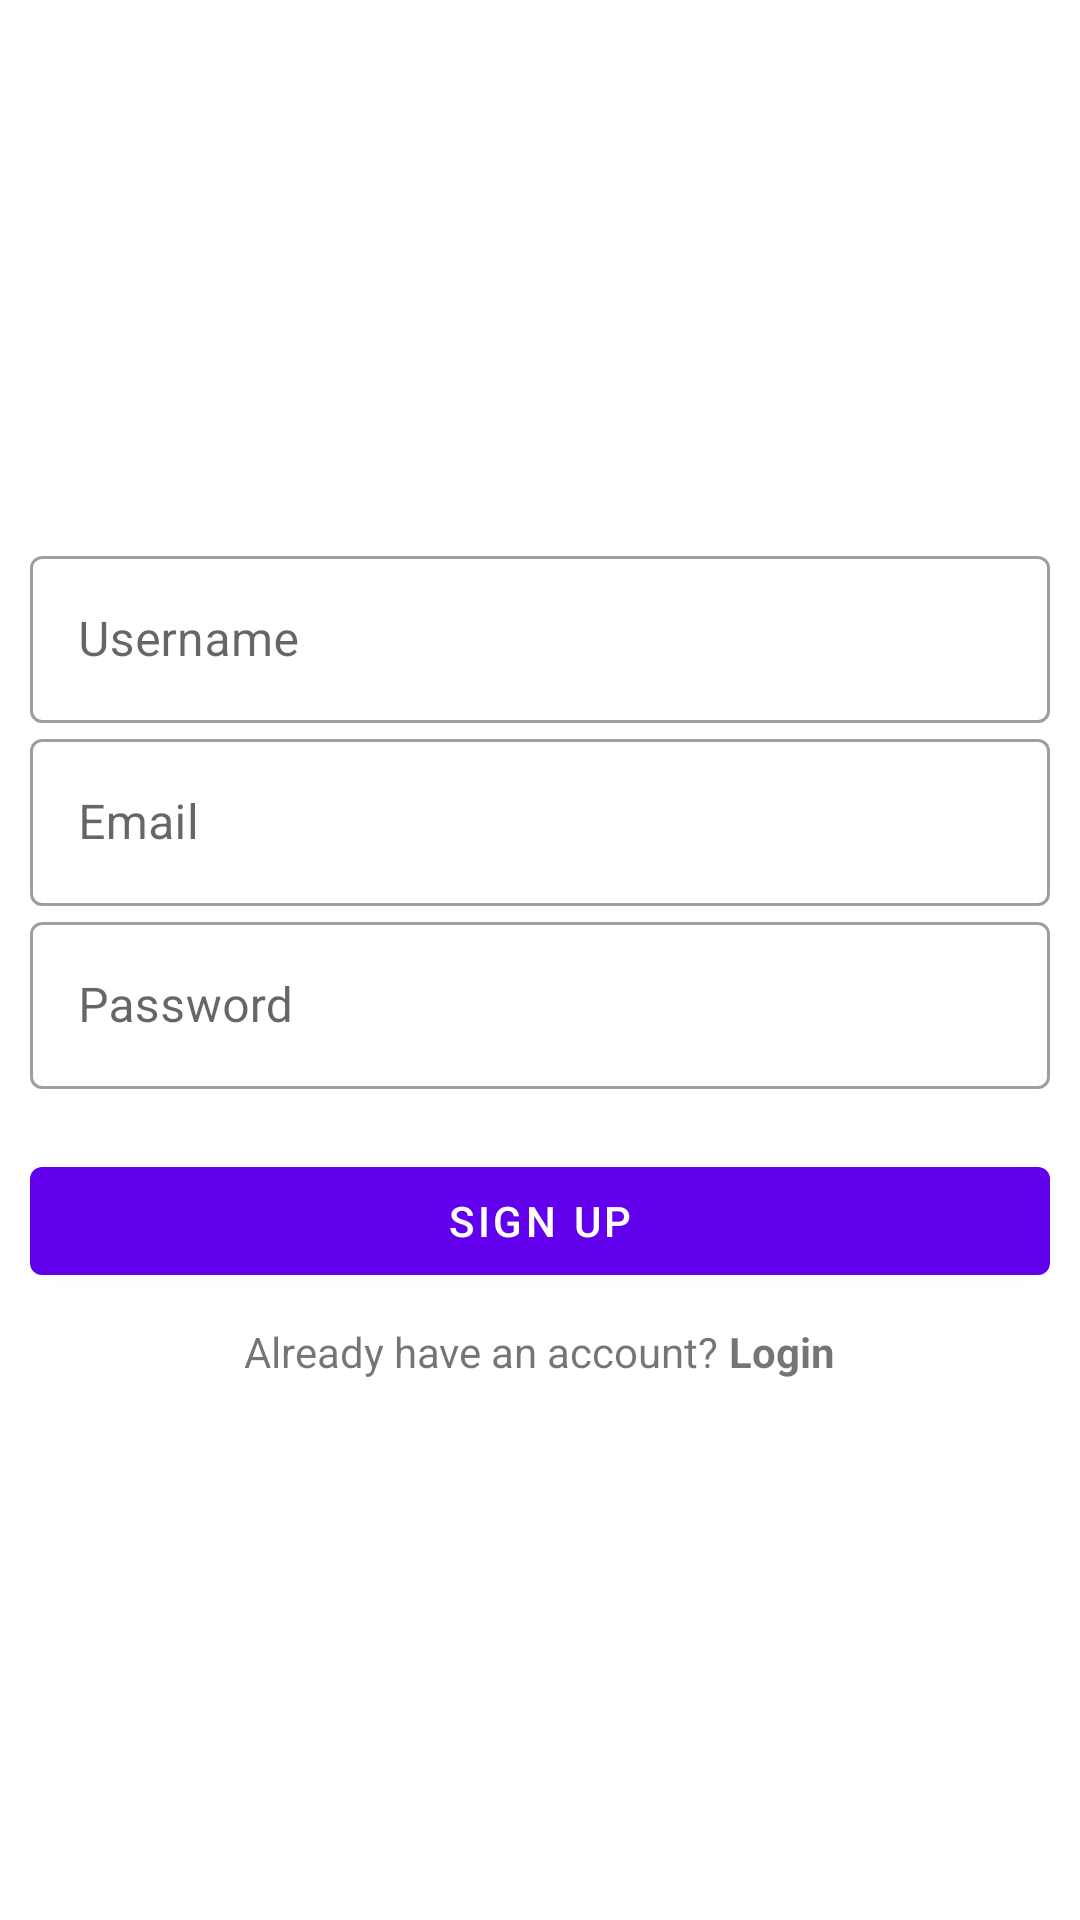

Android layout source for this screen:
<!-- AndroidManifest.xml: application theme Theme.Inventorymanagementsystem -->
<!-- res/layout/activity_signup.xml -->
<LinearLayout
    xmlns:android="http://schemas.android.com/apk/res/android"
    android:layout_width="match_parent"
    android:layout_height="match_parent"
    android:orientation="vertical"
    android:gravity="center"
    android:padding="10dp">

    <com.google.android.material.textfield.TextInputLayout
        android:layout_width="match_parent"
        android:layout_height="wrap_content"
        style="@style/Widget.MaterialComponents.TextInputLayout.OutlinedBox"
        android:hint="Username">
        <com.google.android.material.textfield.TextInputEditText
            android:id="@+id/et_username"
            android:layout_width="match_parent"
            android:layout_height="wrap_content"/>
    </com.google.android.material.textfield.TextInputLayout>

    <com.google.android.material.textfield.TextInputLayout
        android:layout_width="match_parent"
        android:layout_height="wrap_content"
        style="@style/Widget.MaterialComponents.TextInputLayout.OutlinedBox"
        android:hint="Email">
        <com.google.android.material.textfield.TextInputEditText
            android:id="@+id/et_signup_email"
            android:layout_width="match_parent"
            android:layout_height="wrap_content"/>
    </com.google.android.material.textfield.TextInputLayout>

    <com.google.android.material.textfield.TextInputLayout
        android:layout_width="match_parent"
        android:layout_height="wrap_content"
        style="@style/Widget.MaterialComponents.TextInputLayout.OutlinedBox"
        android:hint="Password">
        <com.google.android.material.textfield.TextInputEditText
            android:id="@+id/et_signup_password"
            android:inputType="textPassword"
            android:layout_width="match_parent"
            android:layout_height="wrap_content"/>
    </com.google.android.material.textfield.TextInputLayout>

    <com.google.android.material.button.MaterialButton
        android:id="@+id/btn_signup"
        android:layout_width="match_parent"
        android:layout_height="wrap_content"
        android:layout_marginTop="20dp"
        android:text="Sign Up"/>

    <LinearLayout
        android:layout_width="match_parent"
        android:layout_height="wrap_content"
        android:orientation="horizontal"
        android:layout_marginTop="10dp"
        android:gravity="center">

        <TextView
            android:layout_width="wrap_content"
            android:layout_height="wrap_content"
            android:text="Already have an account? "/>

        <TextView
            android:id="@+id/tv_login"
            android:layout_width="wrap_content"
            android:layout_height="wrap_content"
            android:text="Login"
            android:textStyle="bold"/>


    </LinearLayout>





</LinearLayout>
<!-- resources referenced by this layout -->
<resources>
  <style name="Theme.Inventorymanagementsystem" parent="Theme.MaterialComponents.DayNight.DarkActionBar">
          
          <item name="colorPrimary">@color/purple_500</item>
          <item name="colorPrimaryVariant">@color/purple_700</item>
          <item name="colorOnPrimary">@color/white</item>
          
          <item name="colorSecondary">@color/teal_200</item>
          <item name="colorSecondaryVariant">@color/teal_700</item>
          <item name="colorOnSecondary">@color/black</item>
          
          <item name="android:statusBarColor" tools:targetApi="l">?attr/colorPrimaryVariant</item>
          
      </style>
  <color name="purple_500">#FF6200EE</color>
  <color name="purple_700">#FF3700B3</color>
  <color name="white">#FFFFFFFF</color>
  <color name="teal_200">#FF03DAC5</color>
  <color name="teal_700">#FF018786</color>
  <color name="black">#FF000000</color>
</resources>
